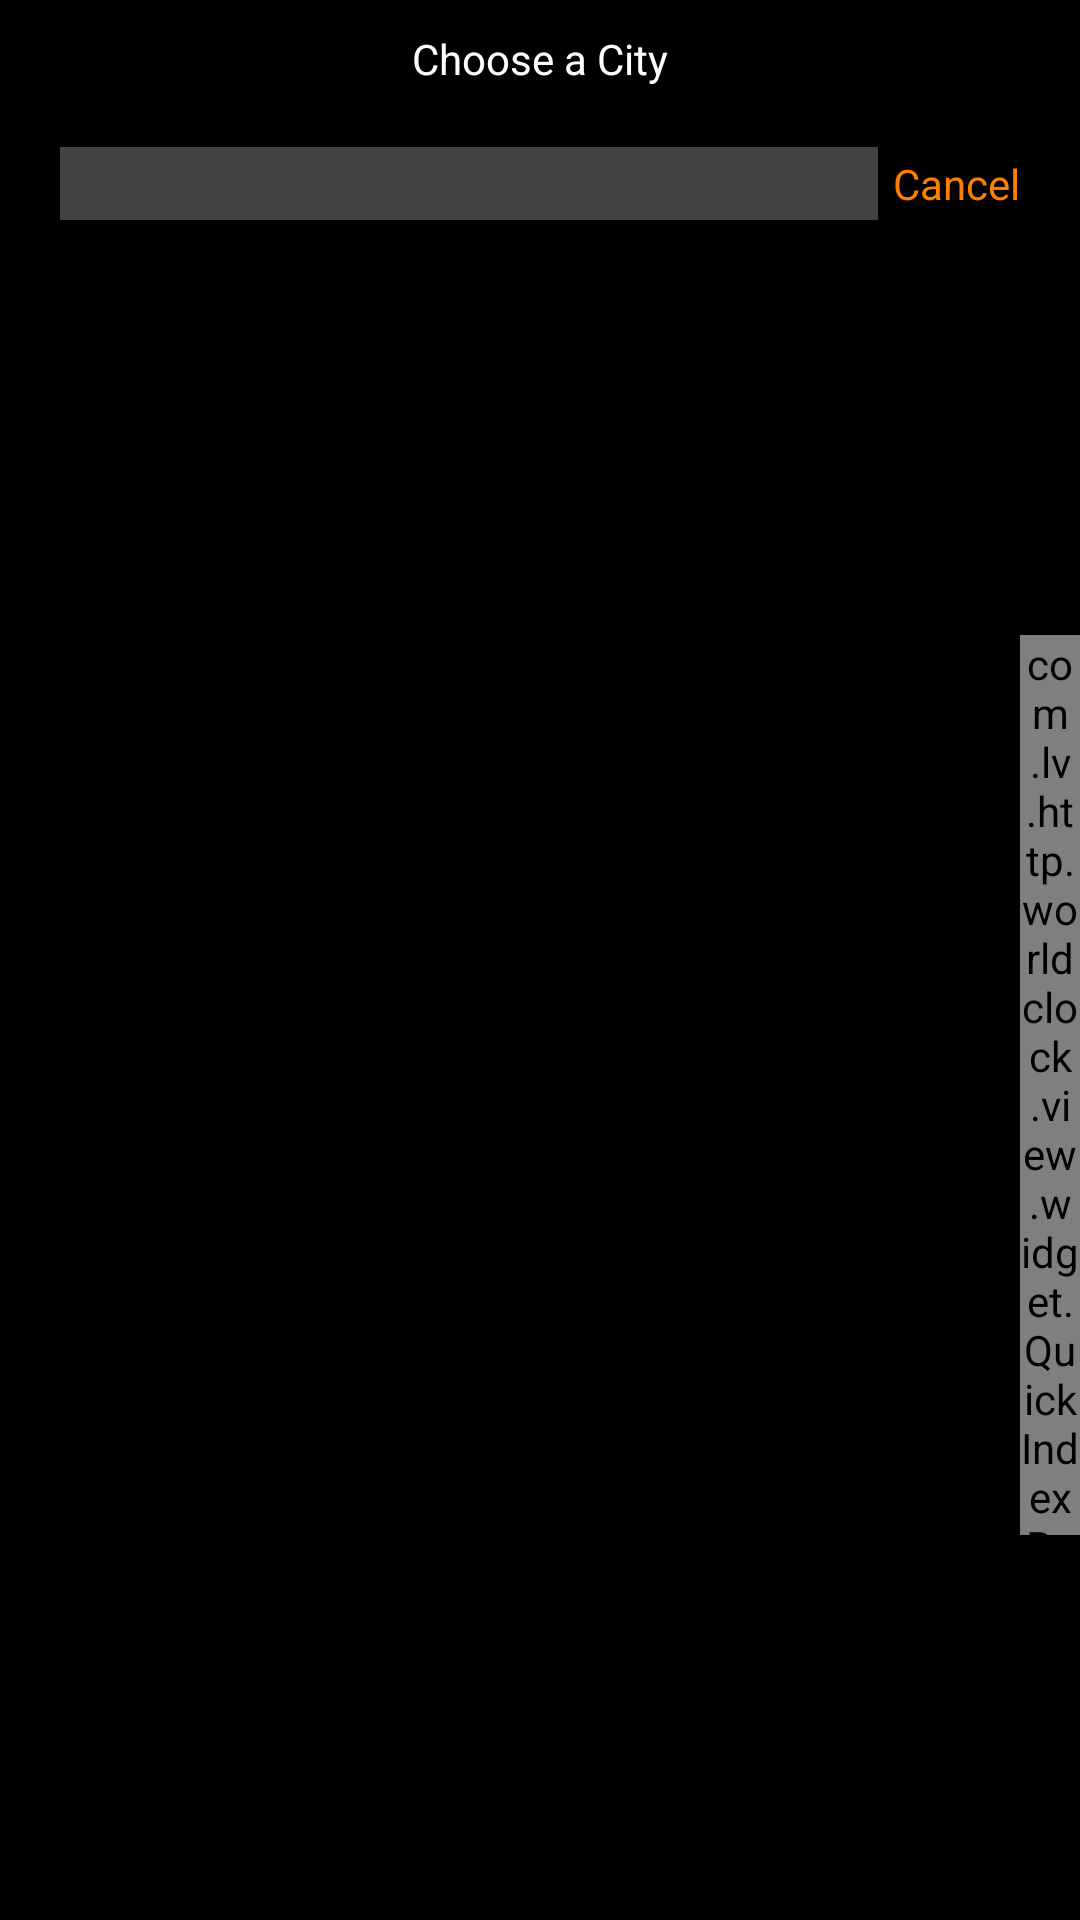

Produce the Android XML layout that renders to this screen, including the resource entries it uses.
<!-- AndroidManifest.xml: application theme AppTheme -->
<!-- res/layout/activity_add_attention.xml -->
<?xml version="1.0" encoding="utf-8"?>
<LinearLayout xmlns:android="http://schemas.android.com/apk/res/android"
              android:orientation="vertical"
              android:background="@color/black"
              android:layout_width="match_parent"
              android:layout_height="match_parent">
    <TextView
        android:padding="10dp"
        android:textColor="@color/white"
        android:text="Choose a City"
        android:gravity="center_horizontal"
        android:layout_width="match_parent"
        android:layout_height="wrap_content"/>
    <LinearLayout
        android:paddingTop="10dp"
        android:paddingBottom="10dp"
        android:paddingLeft="20dp"
        android:paddingRight="20dp"
        android:focusable="true"
        android:focusableInTouchMode="true"
        android:gravity="center_vertical"
        android:layout_width="match_parent"
        android:layout_height="wrap_content">
        <EditText
            android:id="@+id/et_search"
            android:background="@color/gray"
            android:singleLine="true"
            android:layout_weight="1"
            android:layout_width="0dp"
            android:layout_height="wrap_content"/>
        <TextView
            android:id="@+id/bt_cancel"
            android:layout_marginLeft="5dp"
            android:text="Cancel"
            android:textColor="@color/orange"
            android:layout_width="wrap_content"
            android:layout_height="wrap_content"/>
    </LinearLayout>
    <LinearLayout
        android:gravity="center_vertical"
        android:orientation="horizontal"
        android:layout_width="match_parent"
        android:layout_height="match_parent">
        <FrameLayout
            android:layout_weight="1"
            android:layout_width="0dp"
            android:layout_height="match_parent">
            <ProgressBar
                android:layout_gravity="center"
                android:id="@+id/pb"
                android:layout_width="wrap_content"
                android:layout_height="wrap_content"/>
            <ListView
                android:visibility="invisible"
                android:id="@+id/lv_city_list"
                android:layout_width="match_parent"
                android:layout_height="match_parent">
            </ListView>
        </FrameLayout>
        <com.lv.http.worldclock.view.widget.QuickIndexBar
            android:id="@+id/qib"
            android:layout_width="20dp"
            android:layout_height="300dp"/>
    </LinearLayout>
</LinearLayout>
<!-- resources referenced by this layout -->
<resources>
  <color name="black">#000000</color>
  <color name="gray">#424245</color>
  <color name="orange">#fd7f01</color>
  <color name="white">#FFFFFF</color>
  <style name="AppTheme" parent="AppBaseTheme">
      </style>
  <style name="AppBaseTheme" parent="Theme.AppCompat.Light.NoActionBar">
      </style>
</resources>
